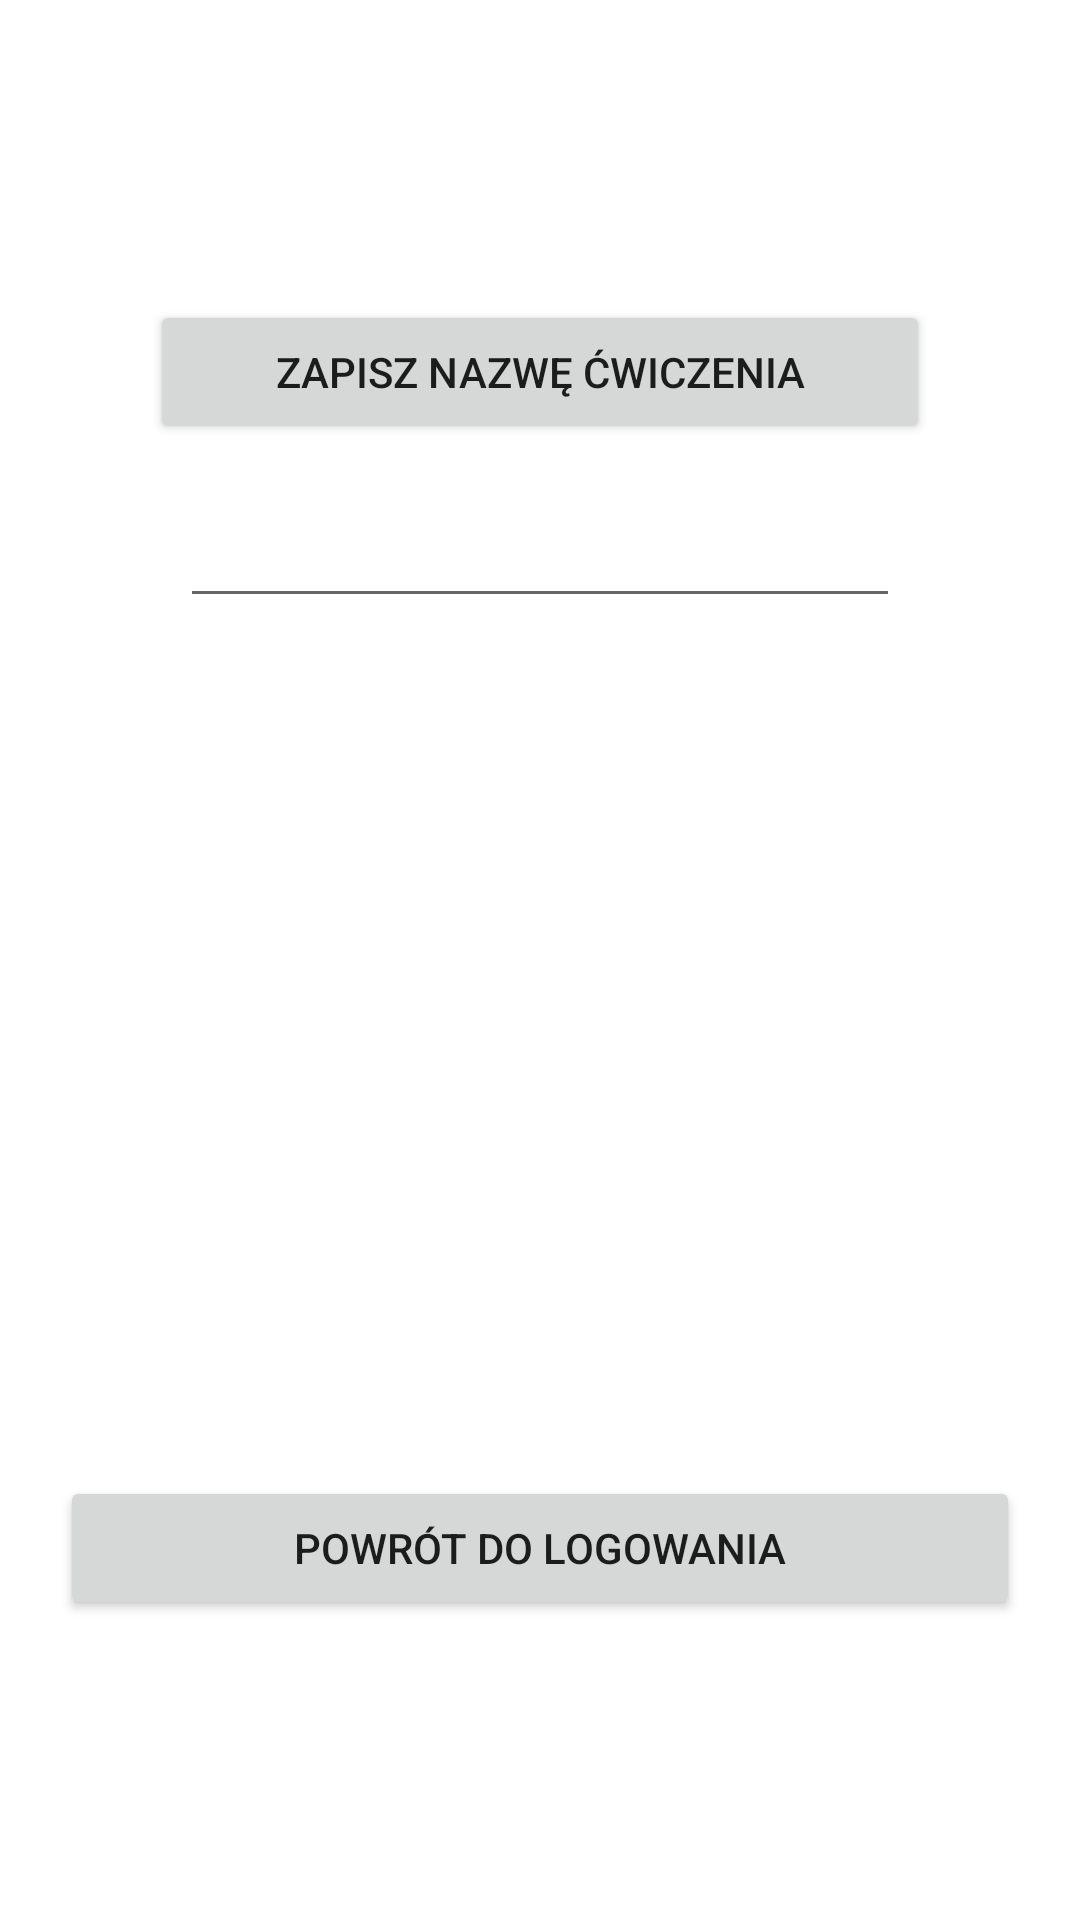

Layout XML and referenced resources for this Android screen:
<!-- AndroidManifest.xml: application theme Theme.FitAppka -->
<!-- res/layout/activity_database_test.xml -->
<?xml version="1.0" encoding="utf-8"?>
<androidx.constraintlayout.widget.ConstraintLayout xmlns:android="http://schemas.android.com/apk/res/android"
    xmlns:app="http://schemas.android.com/apk/res-auto"
    xmlns:tools="http://schemas.android.com/tools"
    android:layout_width="match_parent"
    android:layout_height="match_parent">

    <Button
        android:id="@+id/buttonWriteToDatabase"
        android:layout_width="0dp"
        android:layout_height="wrap_content"
        android:layout_marginStart="50dp"
        android:layout_marginTop="100dp"
        android:layout_marginEnd="50dp"
        android:text="Zapisz nazwę ćwiczenia"
        app:layout_constraintEnd_toEndOf="parent"
        app:layout_constraintStart_toStartOf="parent"
        app:layout_constraintTop_toTopOf="parent" />

    <EditText
        android:id="@+id/textWriteToDatabase"
        android:layout_width="0dp"
        android:layout_height="wrap_content"
        android:layout_marginStart="60dp"
        android:layout_marginTop="10dp"
        android:layout_marginEnd="60dp"
        android:ems="10"
        android:inputType="textPersonName"
        android:minHeight="48dp"
        app:layout_constraintEnd_toEndOf="parent"
        app:layout_constraintStart_toStartOf="parent"
        app:layout_constraintTop_toBottomOf="@+id/buttonWriteToDatabase" />

    <TextView
        android:id="@+id/textExerciseName"
        android:layout_width="wrap_content"
        android:layout_height="wrap_content"
        android:layout_marginStart="60dp"
        android:layout_marginTop="28dp"
        app:layout_constraintStart_toStartOf="parent"
        app:layout_constraintTop_toBottomOf="@+id/textWriteToDatabase" />

    <Button
        android:id="@+id/buttonBackToSignIn"
        android:layout_width="0dp"
        android:layout_height="wrap_content"
        android:layout_marginStart="20dp"
        android:layout_marginEnd="20dp"
        android:layout_marginBottom="100dp"
        android:text="Powrót do logowania"
        app:layout_constraintBottom_toBottomOf="parent"
        app:layout_constraintEnd_toEndOf="parent"
        app:layout_constraintStart_toStartOf="parent" />


</androidx.constraintlayout.widget.ConstraintLayout>
<!-- resources referenced by this layout -->
<resources>
  <style name="Theme.FitAppka" parent="Theme.MaterialComponents.DayNight.DarkActionBar">
          
          <item name="colorPrimary">@color/purple_500</item>
          <item name="colorPrimaryVariant">@color/purple_700</item>
          <item name="colorOnPrimary">@color/white</item>
          
          <item name="colorSecondary">@color/teal_200</item>
          <item name="colorSecondaryVariant">@color/teal_700</item>
          <item name="colorOnSecondary">@color/black</item>
          
          <item name="android:statusBarColor" tools:targetApi="l">?attr/colorPrimaryVariant</item>
          
      </style>
  <color name="purple_500">#FF6200EE</color>
  <color name="purple_700">#FF3700B3</color>
  <color name="white">#FFFFFFFF</color>
  <color name="teal_200">#FF03DAC5</color>
  <color name="teal_700">#FF018786</color>
  <color name="black">#FF000000</color>
</resources>
